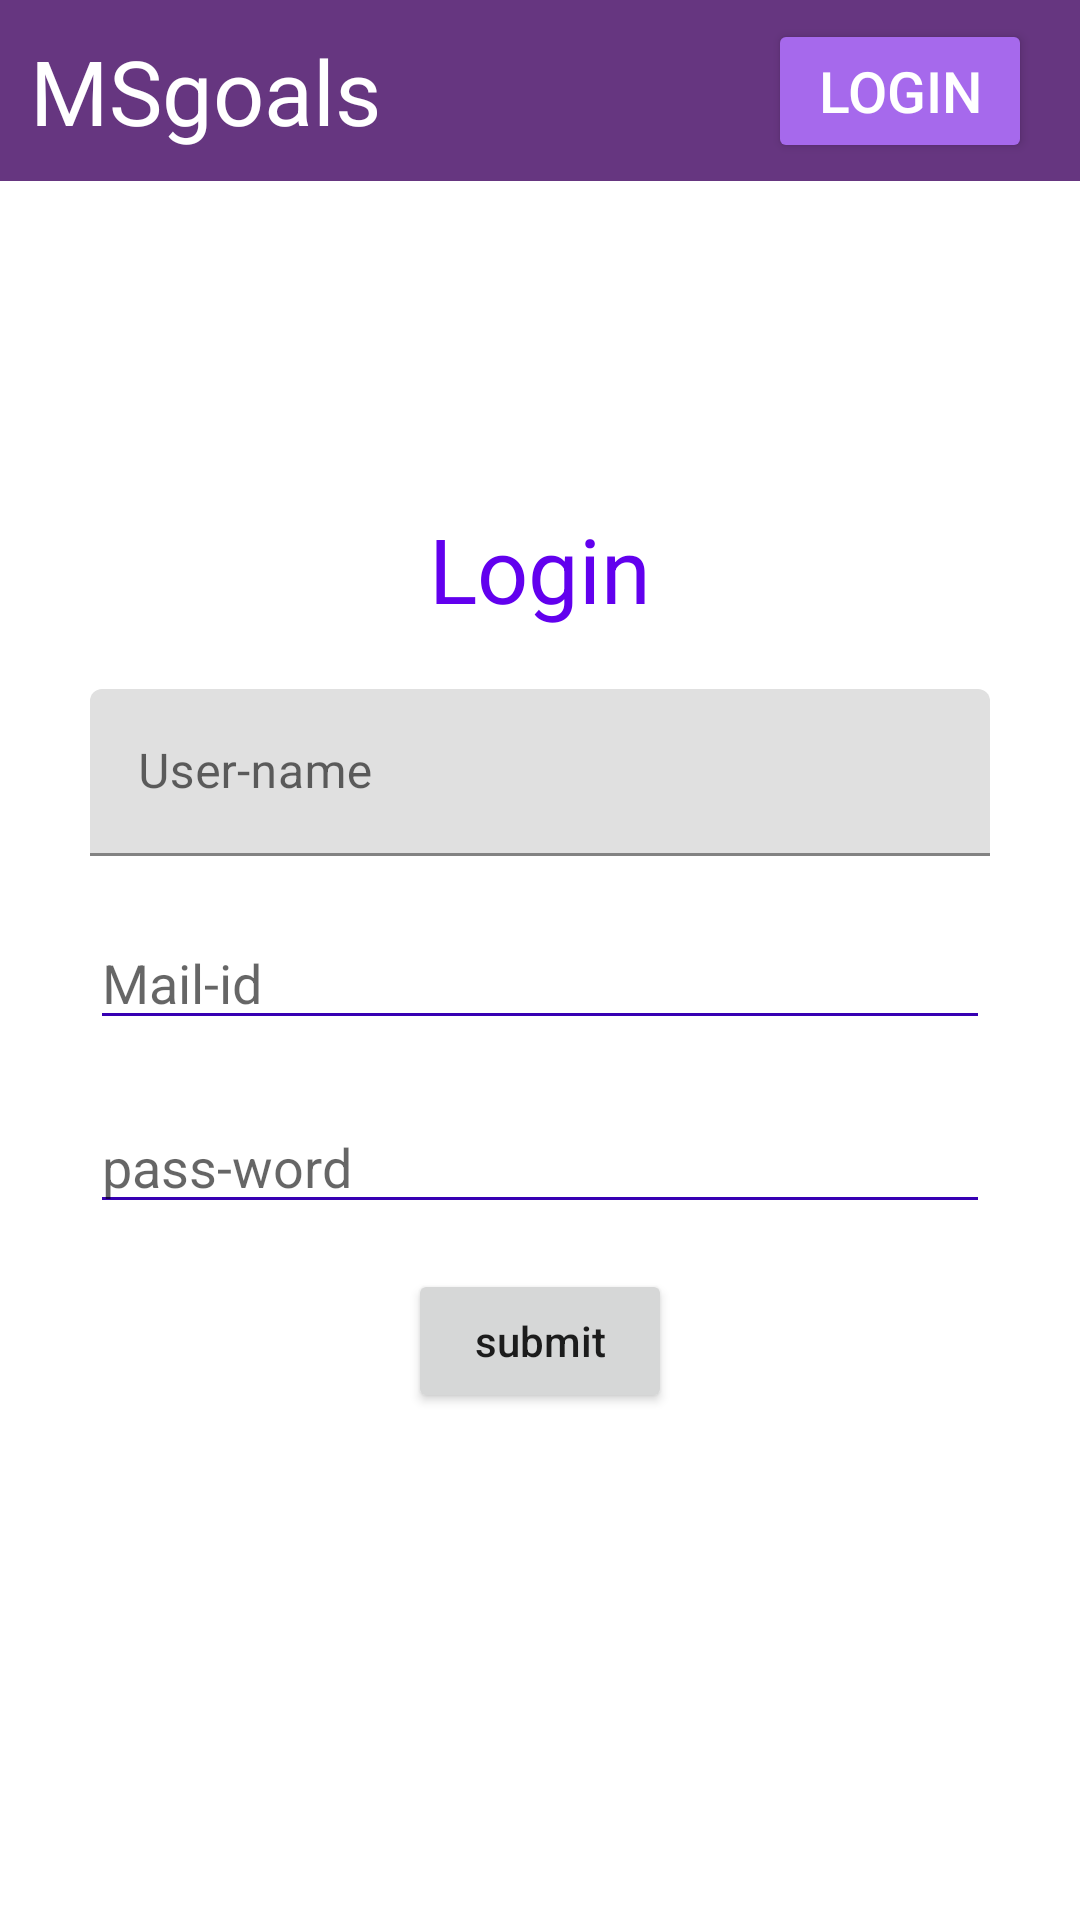

Write the Android layout XML for this screen, with the resource values it uses.
<!-- AndroidManifest.xml: application theme Theme.MyApplication -->
<!-- res/layout/activity_logib.xml -->
<?xml version="1.0" encoding="utf-8"?>
<androidx.constraintlayout.widget.ConstraintLayout xmlns:android="http://schemas.android.com/apk/res/android"
    xmlns:app="http://schemas.android.com/apk/res-auto"
    android:layout_width="match_parent"
    android:background="@color/white"
    android:layout_height="match_parent">
    <androidx.constraintlayout.widget.ConstraintLayout
        android:layout_width="match_parent"
        android:layout_height="wrap_content"
        app:layout_constraintStart_toStartOf="parent"
        app:layout_constraintTop_toTopOf="parent"
        android:background="#663680">

        <TextView
            android:id="@+id/textView"
            android:layout_width="wrap_content"
            android:layout_height="wrap_content"
            app:layout_constraintStart_toStartOf="parent"
            app:layout_constraintBaseline_toTopOf="parent"
            android:padding="10sp"
            android:text="MSgoals"
            android:textColor="@color/white"
            android:textSize="30sp">

        </TextView>

        <Button
            android:layout_width="wrap_content"
            android:layout_height="wrap_content"
            android:layout_marginEnd="16dp"
            android:backgroundTint="#A669EC"
            android:text="login"
            android:textColor="@color/white"
            android:textSize="19dp"
            app:layout_constraintBottom_toBottomOf="parent"
            android:padding="5dp"
            app:layout_constraintEnd_toEndOf="parent"
            app:layout_constraintTop_toTopOf="parent">

        </Button>

    </androidx.constraintlayout.widget.ConstraintLayout>

    <LinearLayout
        android:layout_width="match_parent"
        android:layout_height="wrap_content"
        android:orientation="vertical"
        app:layout_constraintBottom_toBottomOf="parent"
        app:layout_constraintEnd_toEndOf="parent"
        android:gravity="center"
        app:layout_constraintStart_toStartOf="parent"
        app:layout_constraintTop_toTopOf="parent">
        <TextView
            android:id="@+id/lable1"
            android:layout_width="wrap_content"
            android:layout_height="wrap_content"
            android:textColor="@color/purple_500"
            android:text="Login"
            android:textSize="30dp"
            />
        <com.google.android.material.textfield.TextInputLayout
            android:layout_width="wrap_content"
            android:layout_height="wrap_content">

        <EditText

            android:focusable="true"
            android:layout_marginTop="20dp"
            android:layout_width="300dp"
            android:hint="User-name"
            android:layout_height="wrap_content"/>
        </com.google.android.material.textfield.TextInputLayout>

        <EditText
            android:layout_marginTop="20dp"
            android:layout_width="300dp"
            android:hint="Mail-id"
            android:inputType="textEmailAddress"
            android:backgroundTint="@color/purple_700"

            android:layout_height="wrap_content"/>

        <EditText
            android:layout_marginTop="20dp"
            android:layout_width="300dp"
            android:hint="pass-word"
            android:inputType="numberPassword"
            android:backgroundTint="@color/purple_700"


            android:layout_height="wrap_content"/>
      <Button
        android:layout_width="wrap_content"
          android:text="submit"
          android:layout_marginTop="15dp"

          android:textAllCaps="false"
          android:layout_height="wrap_content">

      </Button>

    </LinearLayout>

</androidx.constraintlayout.widget.ConstraintLayout>
<!-- resources referenced by this layout -->
<resources>
  <style name="Theme.MyApplication" parent="Theme.MaterialComponents.DayNight.NoActionBar">
          
          <item name="colorPrimary">@color/purple_500</item>
          <item name="colorPrimaryVariant">@color/purple_700</item>
          <item name="colorOnPrimary">@color/white</item>
          
          <item name="colorSecondary">@color/teal_200</item>
          <item name="colorSecondaryVariant">@color/teal_700</item>
          <item name="colorOnSecondary">@color/black</item>
          
          <item name="android:statusBarColor">#FFFFFF</item>
          
      </style>
  <!-- not gathered from this repository: default colours our renderer supplied (Android Studio template values) -->
  <color name="purple_500">#FF6200EE</color>
  <color name="purple_700">#FF3700B3</color>
  <color name="teal_200">#FF03DAC5</color>
  <color name="teal_700">#FF018786</color>
  <color name="black">#FF000000</color>
  <color name="white">#FFFFFFFF</color>
</resources>
